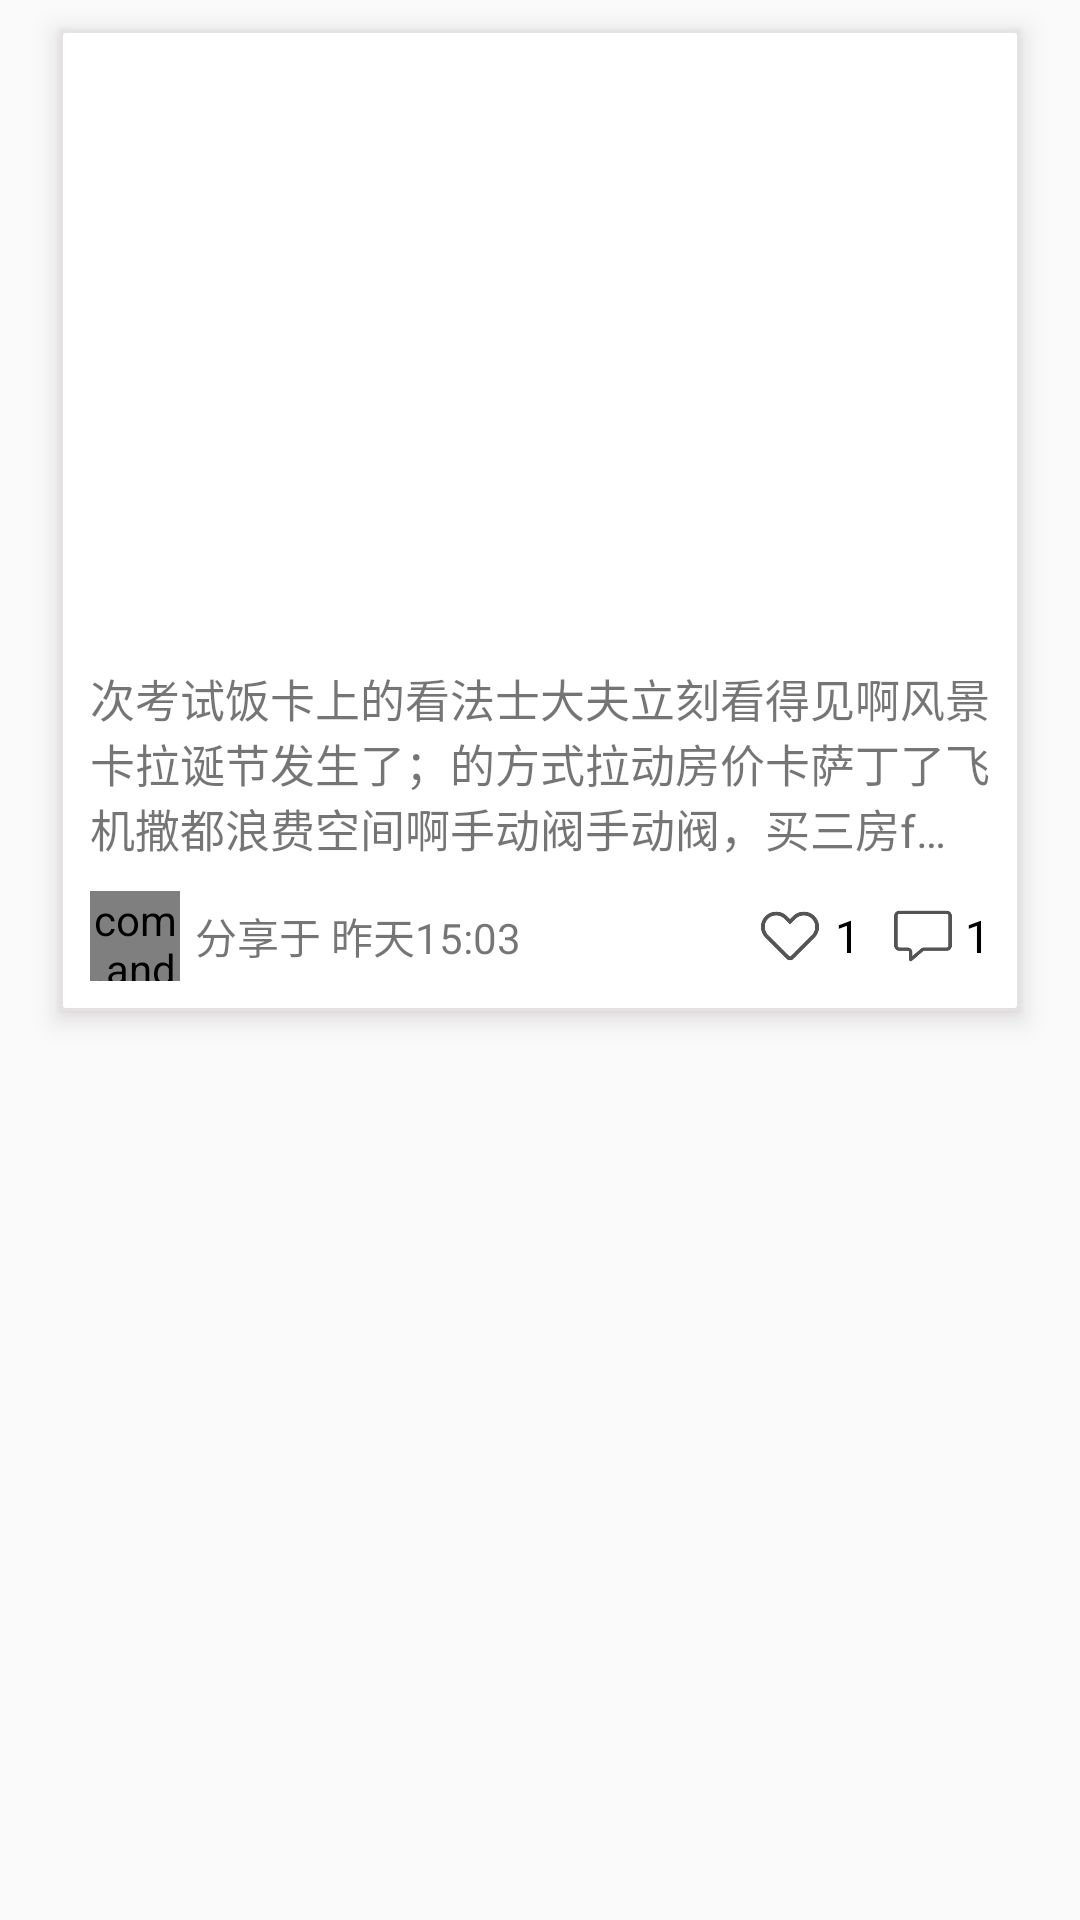

The Android layout XML behind this screen, and the referenced resources:
<!-- AndroidManifest.xml: application theme AppTheme -->
<!-- res/layout/photo_rv_item.xml -->
<?xml version="1.0" encoding="utf-8"?>
<LinearLayout xmlns:android="http://schemas.android.com/apk/res/android"
              android:orientation="vertical"
              android:layout_width="match_parent"
              android:layout_height="match_parent"
              android:descendantFocusability="blocksDescendants"

    >

    <LinearLayout
        android:layout_width="match_parent"
        android:layout_height="wrap_content"
        android:background="@drawable/photo_item_bg"
        android:layout_gravity="center"
        android:layout_marginLeft="20dp"
        android:layout_marginRight="20dp"
        android:layout_marginBottom="10dp"
        android:layout_marginTop="10dp"
        android:orientation="vertical"
        android:elevation="5dp">

        <ImageView
            android:id="@+id/iv_photo"
            android:layout_width="match_parent"
            android:layout_height="200dp"
            android:scaleType="centerCrop"
            android:layout_gravity="center"
            android:layout_marginLeft="0dp"
            android:layout_marginTop="1dp"
            android:layout_marginBottom="1dp"
            android:layout_marginRight="1dp"
            android:src="@drawable/photo_empty_photo"
            />

        <TextView
            android:id="@+id/tv_photo_detail"
            android:layout_width="match_parent"
            android:layout_height="wrap_content"
            android:textSize="15sp"
            android:layout_marginTop="10dp"
            android:layout_marginLeft="10dp"
            android:layout_marginRight="10dp"
            android:text="次考试饭卡上的看法士大夫立刻看得见啊风景卡拉诞节发生了；的方式拉动房价卡萨丁了飞机撒都浪费空间啊手动阀手动阀，买三房f萨达姆，烦恼圣诞快乐反光镜单反"
            android:maxLines="3"
            android:maxWidth="50dp"
            android:ellipsize="end"
          />

        <RelativeLayout
            android:layout_width="match_parent"
            android:layout_height="30dp"
            android:layout_marginTop="10dp"
            android:layout_marginBottom="10dp"
            >
            <com.android.rdc.rdcblog.bloglist.view.defined.RoundImageView
                android:id="@+id/iv_photo_icon"
                android:layout_width="30dp"
                android:layout_height="30dp"
                android:src="@drawable/bloglist_img_user"
                android:layout_marginRight="5dp"
                android:layout_marginLeft="10dp"
                android:scaleType="fitCenter"
                android:layout_centerVertical="true"/>

            <TextView
                android:id="@+id/tv_photo_time"
                android:layout_width="wrap_content"
                android:layout_height="match_parent"
                android:layout_toEndOf="@+id/iv_photo_icon"
                android:text="分享于 昨天15:03"
                android:textSize="14sp"
                android:gravity="center_vertical"/>

            <LinearLayout
                android:id="@+id/ll_photo_love"
                android:layout_width="wrap_content"
                android:layout_height="wrap_content"
                android:layout_centerVertical="true"
                android:layout_toLeftOf="@+id/ll_photo_comment"
                android:layout_marginRight="10dp"
                android:orientation="horizontal">

                <ImageButton
                    android:id="@+id/ib_photo_love"
                    android:layout_width="30dp"
                    android:layout_height="30dp"
                    android:background="@drawable/iv_photo_love"
                    android:focusable="false"
                    android:clickable="true"
                    />

                <TextView
                    android:id="@+id/tv_photo_love"
                    android:layout_width="wrap_content"
                    android:layout_height="match_parent"
                    android:gravity="center_vertical"
                    android:text="1"
                    android:textColor="@android:color/black"
                    android:textSize="15sp"/>
            </LinearLayout>

            <LinearLayout
                android:id="@+id/ll_photo_comment"
                android:layout_width="wrap_content"
                android:layout_height="wrap_content"
                android:layout_centerVertical="true"
                android:layout_alignParentRight="true"
                android:layout_marginRight="10dp"
                android:orientation="horizontal">

                <ImageButton
                    android:id="@+id/ib_photo_comment"
                    android:layout_width="22dp"
                    android:layout_height="22dp"
                    android:background="@drawable/iv_photo_comment"
                    android:focusable="false"
                    android:clickable="true"

                    />

                <TextView
                    android:id="@+id/tv_photo_comment"
                    android:layout_width="wrap_content"
                    android:layout_height="match_parent"
                    android:gravity="center_vertical"
                    android:layout_marginLeft="3dp"
                    android:text="1"
                    android:textColor="@android:color/black"
                    android:textSize="15sp"/>
            </LinearLayout>

        </RelativeLayout>


    </LinearLayout>

</LinearLayout>
<!-- resources referenced by this layout -->
<resources>
  <!-- drawable bloglist_img_user: jpg bitmap (drawable-hdpi, 8880 bytes) -->
  <!-- drawable iv_photo_comment: png bitmap (drawable, 2832 bytes) -->
  <!-- drawable iv_photo_love: png bitmap (drawable, 3530 bytes) -->
  <!-- drawable photo_item_bg (drawable) -->
  <?xml version="1.0" encoding="utf-8"?>
  <layer-list xmlns:android="http://schemas.android.com/apk/res/android">
      <item>
          <shape>
              <solid android:color="@color/grey"/>
          </shape>
      </item>
      <item android:bottom="1dp"
            android:right="1dp"
            android:top="1dp"
            android:left="1dp"
          >
          <shape>
              <solid android:color="@android:color/white"/>
              <corners android:radius="1dp"/>
          </shape>
      </item>
  </layer-list>
  <style name="AppTheme" parent="Theme.AppCompat.Light.NoActionBar">
          <item name="colorPrimary">@color/colorPrimary</item>
          <item name="colorPrimaryDark">@color/colorPrimaryDark</item>
          <item name="android:windowAnimationStyle">@style/Theme.Animation</item>
          <item name="colorAccent">@color/colorAccent</item>
      </style>
  <color name="grey">#c9e9e4e4</color>
  <color name="colorPrimary">#bebebe</color>
  <color name="colorPrimaryDark">#000000</color>
  <style name="Theme.Animation" parent="@android:style/Animation.Activity">
          <item name="android:activityOpenEnterAnimation">@anim/anim_in_from_right</item>     
          <item name="android:activityOpenExitAnimation">@anim/anim_out_from_left</item>      
          <item name="android:activityCloseEnterAnimation">@anim/anim_in_from_left</item>     
          <item name="android:activityCloseExitAnimation">@anim/anim_out_from_right</item>    
      </style>
  <color name="colorAccent">#e0374a</color>
</resources>
